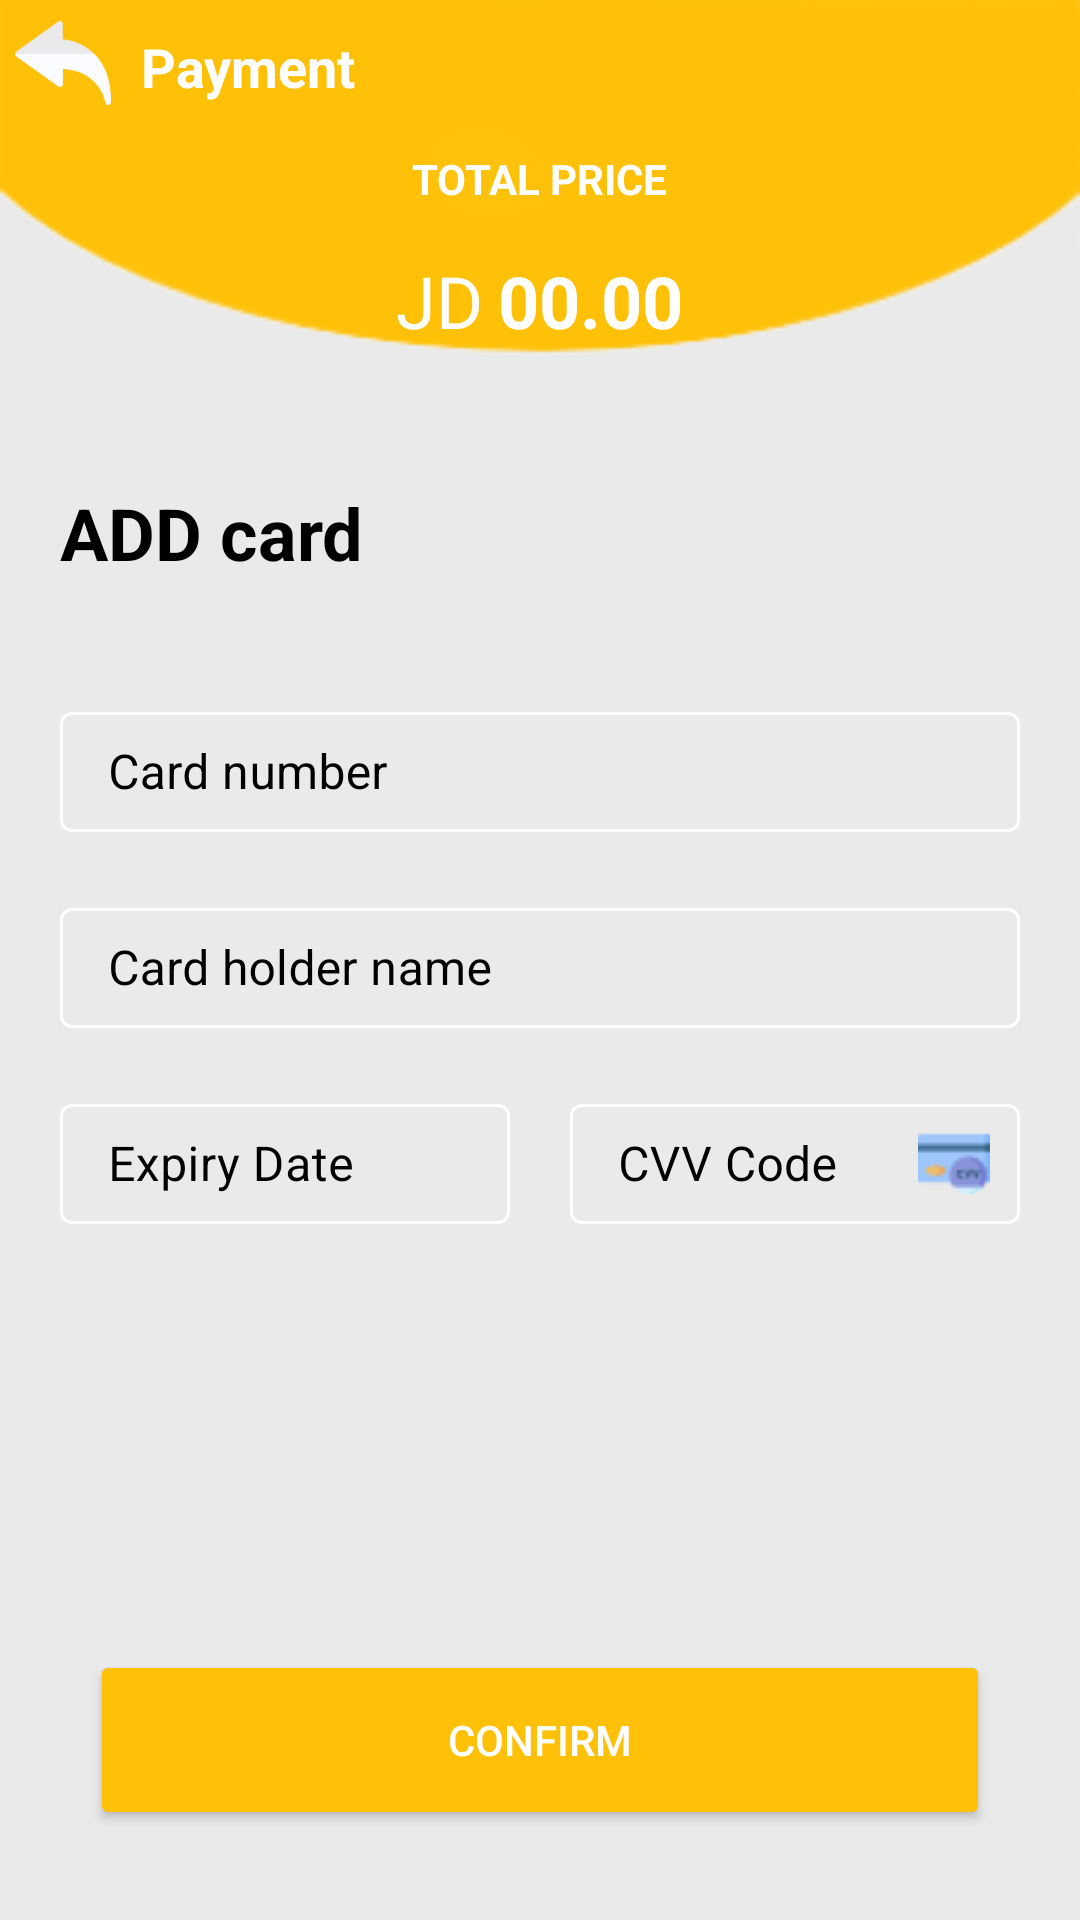

Layout XML and referenced resources for this Android screen:
<!-- AndroidManifest.xml: application theme Theme.GraduationProject -->
<!-- res/layout/activity_payment.xml -->
<?xml version="1.0" encoding="utf-8"?>
<RelativeLayout xmlns:android="http://schemas.android.com/apk/res/android"
    xmlns:app="http://schemas.android.com/apk/res-auto"
    xmlns:tools="http://schemas.android.com/tools"
    android:layout_width="match_parent"
    android:layout_height="match_parent"
    android:background="@color/background_color"
    tools:context=".PaymentActivity">

    <RelativeLayout
        android:layout_width="match_parent"
        android:layout_height="match_parent"
        android:background="@drawable/background_payment" />

    <ImageView
        android:id="@+id/back_payment"
        android:layout_width="32dp"
        android:layout_height="32dp"
        android:layout_marginStart="5dp"
        android:layout_marginTop="5dp"
        android:src="@drawable/back_white"
        tools:ignore="ContentDescription,HardcodedText" />

    <TextView
        android:layout_width="wrap_content"
        android:layout_height="wrap_content"
        android:layout_marginStart="10dp"
        android:layout_marginTop="10dp"
        android:layout_toEndOf="@+id/back_payment"
        android:text="@string/payment"
        android:textColor="@color/white"
        android:textSize="18sp"
        android:textStyle="bold" />

    <TextView
        android:id="@+id/t1"
        android:layout_width="wrap_content"
        android:layout_height="wrap_content"
        android:layout_centerHorizontal="true"
        android:layout_marginTop="50dp"
        android:text="@string/total_price"
        android:textColor="@color/white"
        android:textStyle="bold" />

    <LinearLayout
        android:id="@+id/line1"
        android:layout_width="match_parent"
        android:layout_height="wrap_content"
        android:layout_below="@+id/t1"
        android:layout_centerHorizontal="true"
        android:gravity="center"
        android:orientation="horizontal">

        <TextView
            android:layout_width="wrap_content"
            android:layout_height="wrap_content"
            android:layout_marginTop="10dp"
            android:text="@string/jd"
            android:textColor="@color/white"
            android:textSize="24sp" />

        <TextView
            android:id="@+id/price_payment"
            android:layout_width="wrap_content"
            android:layout_height="wrap_content"
            android:layout_marginStart="5dp"
            android:layout_marginTop="10dp"
            android:text="00.00"
            android:textColor="@color/white"
            android:textSize="24sp"
            android:textStyle="bold" />


    </LinearLayout>

    <TextView
        android:layout_width="wrap_content"
        android:layout_height="wrap_content"
        android:layout_below="@id/line1"
        android:layout_marginStart="20dp"
        android:layout_marginTop="50dp"
        android:text="@string/add_card"
        android:textColor="@color/text_color"
        android:textSize="24sp"
        android:textStyle="bold" />

    <RelativeLayout
        android:layout_width="match_parent"
        android:layout_height="wrap_content"
        android:layout_centerInParent="true">

        <com.google.android.material.textfield.TextInputLayout
            android:id="@+id/p1"
            style="@style/TextInputLayoutStyle_black"
            android:layout_width="match_parent"
            android:layout_height="wrap_content"
            android:layout_marginStart="20dp"
            android:layout_marginEnd="20dp"
            android:hint="@string/card_number"
            android:textColorHint="@color/text_color"
            app:hintTextColor="@color/text_color">

            <com.google.android.material.textfield.TextInputEditText
                android:id="@+id/card_number"
                android:layout_width="match_parent"
                android:layout_height="40dp"
                android:drawableEnd="@drawable/visa"
                android:inputType="phone"
                android:maxLength="19"
                android:paddingTop="10dp"
                android:paddingEnd="10dp"
                android:paddingBottom="10dp"
                android:textColor="@color/text_color"
                android:textColorHint="@color/text_color_hint" />

        </com.google.android.material.textfield.TextInputLayout>

        <com.google.android.material.textfield.TextInputLayout
            android:id="@+id/p2"
            style="@style/TextInputLayoutStyle_black"
            android:layout_width="match_parent"
            android:layout_height="wrap_content"
            android:layout_below="@id/p1"
            android:layout_marginStart="20dp"
            android:layout_marginTop="20dp"
            android:layout_marginEnd="20dp"
            android:hint="@string/card_holder_name"
            android:textColorHint="@color/text_color"
            app:hintTextColor="@color/text_color">

            <com.google.android.material.textfield.TextInputEditText
                android:id="@+id/card_holder_name"
                android:layout_width="match_parent"
                android:layout_height="40dp"
                android:inputType="text"
                android:paddingTop="10dp"
                android:paddingEnd="10dp"
                android:paddingBottom="10dp"
                android:textColor="@color/text_color"
                android:textColorHint="@color/text_color_hint" />

        </com.google.android.material.textfield.TextInputLayout>


        <com.google.android.material.textfield.TextInputLayout
            android:id="@+id/p3"
            style="@style/TextInputLayoutStyle_black"
            android:layout_width="150dp"
            android:layout_height="wrap_content"
            android:layout_below="@+id/p2"
            android:layout_marginStart="20dp"
            android:layout_marginTop="20dp"
            android:layout_marginEnd="20dp"
            android:hint="@string/expiry_date"
            android:textColorHint="@color/text_color"
            app:hintTextColor="@color/text_color">

            <com.google.android.material.textfield.TextInputEditText
                android:id="@+id/expiry_date"
                android:layout_width="match_parent"
                android:layout_height="40dp"
                android:layout_marginTop="20dp"
                android:inputType="date"
                android:maxLength="5"
                android:paddingTop="10dp"
                android:paddingEnd="10dp"
                android:paddingBottom="10dp"
                android:textColor="@color/text_color"
                android:textColorHint="@color/text_color_hint" />

        </com.google.android.material.textfield.TextInputLayout>


        <com.google.android.material.textfield.TextInputLayout
            style="@style/TextInputLayoutStyle_black"
            android:layout_width="150dp"
            android:layout_height="wrap_content"
            android:layout_below="@+id/p2"
            android:layout_alignParentEnd="true"
            android:layout_marginStart="20dp"
            android:layout_marginTop="20dp"
            android:layout_marginEnd="20dp"
            android:hint="@string/cvv_code"
            android:textColorHint="@color/text_color"
            app:hintTextColor="@color/text_color">

            <com.google.android.material.textfield.TextInputEditText
                android:id="@+id/cvv_code"
                android:layout_width="match_parent"
                android:layout_height="40dp"
                android:drawableEnd="@drawable/cvv"
                android:inputType="number"
                android:maxLength="3"
                android:paddingTop="10dp"
                android:paddingEnd="10dp"
                android:paddingBottom="10dp"
                android:textColor="@color/text_color"
                android:textColorHint="@color/text_color_hint" />

        </com.google.android.material.textfield.TextInputLayout>


    </RelativeLayout>


    <Button
        android:id="@+id/confirm"
        android:layout_width="300dp"
        android:layout_height="60dp"
        android:layout_alignParentBottom="true"
        android:layout_centerHorizontal="true"
        android:layout_marginBottom="30dp"
        android:backgroundTint="@color/gold"
        android:text="@string/confirm"
        android:textColor="@color/white" />


</RelativeLayout>
<!-- resources referenced by this layout -->
<resources>
  <color name="background_color">#eaeaea</color>
  <color name="gold">#FFC107</color>
  <color name="text_color">#000000</color>
  <color name="text_color_hint">#8f9193</color>
  <color name="white">#FFFFFFFF</color>
  <!-- drawable back_white: png bitmap (drawable, 4957 bytes) -->
  <!-- drawable background_payment: png bitmap (drawable, 9148 bytes) -->
  <!-- drawable cvv: png bitmap (drawable, 803 bytes) -->
  <string name="add_card">ADD card</string>
  <string name="card_holder_name">Card holder name</string>
  <string name="card_number">Card number</string>
  <string name="confirm">Confirm</string>
  <string name="cvv_code">CVV Code</string>
  <string name="expiry_date">Expiry Date</string>
  <string name="jd">JD</string>
  <string name="payment">Payment</string>
  <string name="total_price">TOTAL PRICE</string>
  <style name="TextInputLayoutStyle_black" parent="Widget.MaterialComponents.TextInputLayout.OutlinedBox.Dense">
          <item name="boxStrokeColor">@color/text_input_box_stroke_black</item>
      </style>
  <style name="Theme.GraduationProject" parent="Theme.MaterialComponents.Light.NoActionBar">
          
          <item name="colorPrimary">@color/purple_500</item>
          <item name="colorPrimaryVariant">@color/purple_700</item>
          <item name="colorOnPrimary">@color/white</item>
          
          <item name="colorSecondary">@color/teal_200</item>
          <item name="colorSecondaryVariant">@color/teal_700</item>
          <item name="colorOnSecondary">@color/black</item>
          
          <item name="android:statusBarColor" tools:targetApi="l">?attr/colorPrimaryVariant</item>
          
      </style>
  <color name="purple_500">#FF6200EE</color>
  <color name="purple_700">#00000000</color>
  <color name="teal_200">#FF03DAC5</color>
  <color name="teal_700">#FF018786</color>
  <color name="black">#FF000000</color>
</resources>
